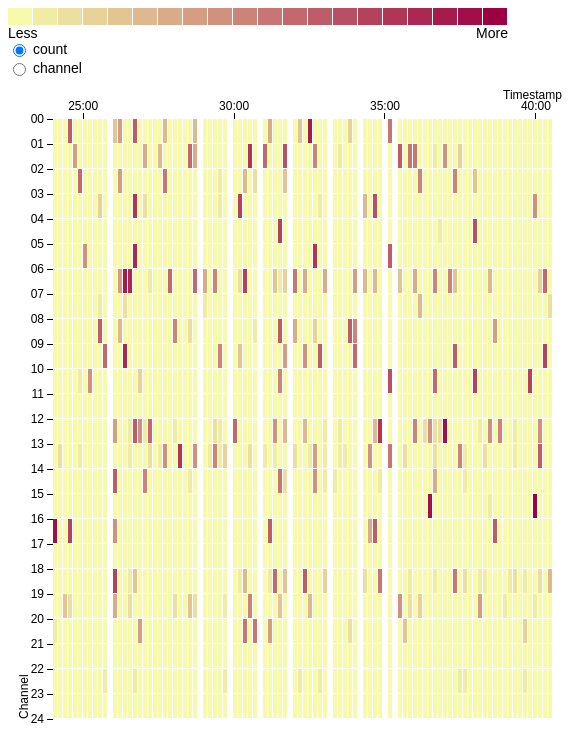
D3 v3 page, settled after 480 driven frames (8 s of simulated time); the page loaded 1 data file(s).


// ── js/app.v3.js
(function () {
  //UI configuration
  var
    baseLimit = 20,
    limit = 100,
    baseSize = 25,
    itemWidth = Math.floor(baseSize / (limit / baseLimit)),
    itemHeight = baseSize,
    calibrationSize = baseSize - 1,
    cellWidth = itemWidth - 1,
    cellHeight = itemHeight - 1,
    width = 800,
    height = 800,
    margin = {
      top: 40,
      right: 20,
      bottom: 20,
      left: 45
    },
    baseRange = [0, 500];

  //formats
  var millisecondFormat = d3.time.format('%L'),
    secondFormat = d3.time.format('%S'),
    secondMillisecondFormat = d3.time.format('%M:%S'),
    minuteFormat = d3.time.format('%M'),
    hourFormat = d3.time.format('%H'),
    dayFormat = d3.time.format('%j'),
    timeFormat = d3.time.format('%Y-%m-%dT%X'),
    monthDayFormat = d3.time.format('%d/%m');

  //data vars for rendering
  var timeExtent = null,
    data = null,
    timeOffset = 0,
    colorCalibration = ['#F6FAAA', '#F1ECA4', '#ECDF9F', '#E8D299', '#E3C594', '#DEB88E', '#DAAB89', '#D59E83', '#D0917E', '#CC8478', '#C77673', '#C3696D', '#BE5C68', '#B94F62', '#B5425D', '#B03557', '#AB2852', '#A71B4C', '#A20E47', '#9E0142'],
    channelValueExtent = {};

  //axises and scales
  var axisWidth = 0,
    axisHeight = itemHeight * 24,
    xAxisScale = d3.time.scale(),
    xAxis = d3.svg.axis()
    .orient('top') // Column label position
    .ticks(d3.time.minute, limit/baseLimit) // How often column label is rendered
    .tickFormat(secondMillisecondFormat), // How column label is rendered
    yAxisScale = d3.scale.linear()
    .range([0, axisHeight])
    .domain([0, 24]),
    yAxis = d3.svg.axis()
    .orient('left') // Row label position
    .ticks(23) // How many row labels will be rendered
    .tickFormat(d3.format('02d')) // How row label is rendered
    .scale(yAxisScale);

  initCalibration();

  var svg = d3.select('[role="heatmap"]');
  var heatmap = svg
    .attr('width', width)
    .attr('height', height)
    .append('g')
    .attr('width', width - margin.left - margin.right)
    .attr('height', height - margin.top - margin.bottom)
    .attr('transform', 'translate(' + margin.left + ',' + margin.top + ')');
  var rect = null;

  d3.json(`json/channels_${limit}_10000.json`, function (err, data) {
    data = data.data;
    data.forEach(function (valueObj) {
      valueObj['value'] = valueObj['Values'];
      valueObj['date'] = timeFormat.parse(valueObj['From'].replace('Z', ''));
      var channel = valueObj['Channel']; // = minuteFormat(valueObj['date']);

      var channelData = channelValueExtent[channel] = (channelValueExtent[channel] || baseRange);
      var value = valueObj['value'][0];
      channelData[0] = d3.min([channelData[0], value]);
      channelData[1] = d3.max([channelData[1], value]);
    });

    // Compute the minimum and maximum value in an array.
    timeExtent = d3.extent(data, function (d) {
      return d.date.valueOf();
    })

    // Compute width
    axisWidth = itemWidth * limit;

    // Render axises
    xAxis.scale(xAxisScale.range([0, axisWidth]).domain([timeExtent[0], timeExtent[1]]));
    svg.append('g')
      .attr('transform', 'translate(' + margin.left + ',' + margin.top + ')')
      .attr('class', 'x axis')
      .call(xAxis)
      .append('text')
      .text('Timestamp')
      .attr('transform', 'translate(' + (axisWidth - 50) + ',-20)');

    svg.append('g')
      .attr('transform', 'translate(' + margin.left + ',' + margin.top + ')')
      .attr('class', 'y axis')
      .call(yAxis)
      .append('text')
      .text('Channel')
      .attr('transform', 'translate(-25,' + axisHeight + ') rotate(-90)');

    // Render heatmap rects
    timeOffset = timeExtent[0];
    var timeRange = d3.scale.quantize()
      .range(Array(limit).fill().map((_, i) => i))
      .domain([timeExtent[0], timeExtent[1]]);

    rect = heatmap.selectAll('rect')
      .data(data)
      .enter().append('rect')
      .attr('width', cellWidth)
      .attr('height', cellHeight)
      .attr('x', function (d) {
        return itemWidth * timeRange(d.date.valueOf());
      })
      .attr('y', function (d) {
        return (d.Channel - 1) * itemHeight;
      })
      .attr('fill', '#ffffff');

    rect.filter(function (d) {
        return d.value['PM2.5'] > 0;
      })
      .append('title')
      .text(function (d) {
        return monthDayFormat(d.date) + ' ' + d.value['PM2.5'];
      });

    renderColor();
  });

  function initCalibration() {
    d3.select('[role="calibration"] [role="example"]').select('svg')
      .selectAll('rect').data(colorCalibration).enter()
      .append('rect')
      .attr('width', calibrationSize)
      .attr('height', calibrationSize)
      .attr('x', function (d, i) {
        return i * baseSize;
      })
      .attr('fill', function (d) {
        return d;
      });

    //bind click event
    d3.selectAll('[role="calibration"] [name="displayType"]').on('click', function () {
      renderColor();
    });
  }

  function renderColor() {
    var renderByCount = document.getElementsByName('displayType')[0].checked;

    rect
      .filter(function (d) {
        return (d.value[0] >= 0);
      })
      .transition()
      .delay(function (d) {
        return (d.date.valueOf() - timeOffset) / 5000 * 15;
      })
      .duration(500)
      .attrTween('fill', function (d, i, a) {
        //choose color dynamicly      
        var colorIndex = d3.scale.quantize()
          .range(Array(colorCalibration.length).fill().map((_, i) => i))
          .domain((renderByCount ? baseRange : channelValueExtent[d.Channel]));

        return d3.interpolate(a, colorCalibration[colorIndex(d.value[0])]);
      });
  }

  //extend frame height in `http://bl.ocks.org/`
  d3.select(self.frameElement).style("height", "600px");
})();
// ── js/heatmap.js
(function () {
  //UI configuration
  var itemSize = 25,
    cellSize = itemSize - 1,
    width = 800,
    height = 800,
    margin = {
      top: 20,
      right: 20,
      bottom: 20,
      left: 25
    };

  //formats
  var hourFormat = d3.time.format('%H'),
    dayFormat = d3.time.format('%j'),
    timeFormat = d3.time.format('%Y-%m-%dT%X'),
    monthDayFormat = d3.time.format('%d/%m');

  //data vars for rendering
  var dateExtent = null,
    data = null,
    dayOffset = 0,
    colorCalibration = ['#f6faaa', '#FEE08B', '#FDAE61', '#F46D43', '#D53E4F', '#9E0142'],
    dailyValueExtent = {};

  //axises and scales
  var axisWidth = 0,
    axisHeight = itemSize * 24,
    xAxisScale = d3.time.scale(),
    xAxis = d3.svg.axis()
    .orient('top') // Column label position
    .ticks(d3.time.days, 3) // How often column label is rendered
    .tickFormat(monthDayFormat), // How column label is rendered
    yAxisScale = d3.scale.linear()
    .range([0, axisHeight])
    .domain([0, 24]),
    yAxis = d3.svg.axis()
    .orient('left') // Row label position
    .ticks(24) // How many row labels will be rendered
    .tickFormat(d3.format('02d')) // How row label is rendered
    .scale(yAxisScale);

  initCalibration();

  var svg = d3.select('[role="heatmap"]');
  var heatmap = svg
    .attr('width', width)
    .attr('height', height)
    .append('g')
    .attr('width', width - margin.left - margin.right)
    .attr('height', height - margin.top - margin.bottom)
    .attr('transform', 'translate(' + margin.left + ',' + margin.top + ')');
  var rect = null;

  d3.json('json/pm.json', function (err, data) {
    data = data.data;
    data.forEach(function (valueObj) {
      valueObj['date'] = timeFormat.parse(valueObj['timestamp']);
      var day = valueObj['day'] = monthDayFormat(valueObj['date']);

      var dayData = dailyValueExtent[day] = (dailyValueExtent[day] || [1000, -1]);
      var pmValue = valueObj['value']['PM2.5'];
      dayData[0] = d3.min([dayData[0], pmValue]);
      dayData[1] = d3.max([dayData[1], pmValue]);
    });

    // Compute the minimum and maximum value in an array.
    dateExtent = d3.extent(data, d => d.date);

    // Compute width
    axisWidth = itemSize * (dayFormat(dateExtent[1]) - dayFormat(dateExtent[0]) + 1);

    //render axises
    xAxis.scale(xAxisScale.range([0, axisWidth]).domain([dateExtent[0], dateExtent[1]]));
    svg.append('g')
      .attr('transform', 'translate(' + margin.left + ',' + margin.top + ')')
      .attr('class', 'x axis')
      .call(xAxis)
      .append('text')
      .text('date')
      .attr('transform', 'translate(' + axisWidth + ',-10)');

    svg.append('g')
      .attr('transform', 'translate(' + margin.left + ',' + margin.top + ')')
      .attr('class', 'y axis')
      .call(yAxis)
      .append('text')
      .text('time')
      .attr('transform', 'translate(-10,' + axisHeight + ') rotate(-90)');

    //render heatmap rects
    dayOffset = dayFormat(dateExtent[0]);
    rect = heatmap.selectAll('rect')
      .data(data)
      .enter().append('rect')
      .attr('width', cellSize)
      .attr('height', cellSize)
      .attr('x', function (d) {
        console.log('x', dayFormat(d.date) - dayOffset, itemSize * (dayFormat(d.date) - dayOffset));
        return itemSize * (dayFormat(d.date) - dayOffset);
      })
      .attr('y', function (d) {
        return hourFormat(d.date) * itemSize;
      })
      .attr('fill', '#ffffff');

    rect.filter(function (d) {
        return d.value['PM2.5'] > 0;
      })
      .append('title')
      .text(function (d) {
        return monthDayFormat(d.date) + ' ' + d.value['PM2.5'];
      });

    renderColor();
  });

  function initCalibration() {
    d3.select('[role="calibration"] [role="example"]').select('svg')
      .selectAll('rect').data(colorCalibration).enter()
      .append('rect')
      .attr('width', cellSize)
      .attr('height', cellSize)
      .attr('x', function (d, i) {
        return i * itemSize;
      })
      .attr('fill', function (d) {
        return d;
      });

    //bind click event
    d3.selectAll('[role="calibration"] [name="displayType"]').on('click', function () {
      renderColor();
    });
  }

  function renderColor() {
    var renderByCount = document.getElementsByName('displayType')[0].checked;

    rect
      .filter(function (d) {
        return (d.value['PM2.5'] >= 0);
      })
      .transition()
      .delay(function (d) {
        return (dayFormat(d.date) - dayOffset) * 15;
      })
      .duration(500)
      .attrTween('fill', function (d, i, a) {
        //choose color dynamicly      
        var colorIndex = d3.scale.quantize()
          .range([0, 1, 2, 3, 4, 5])
          .domain((renderByCount ? [0, 500] : dailyValueExtent[d.day]));
        console.log('colorIndex', colorIndex(d.value['PM2.5']));
        return d3.interpolate(a, colorCalibration[colorIndex(d.value['PM2.5'])]);
      });
  }

  //extend frame height in `http://bl.ocks.org/`
  d3.select(self.frameElement).style("height", "600px");
})();